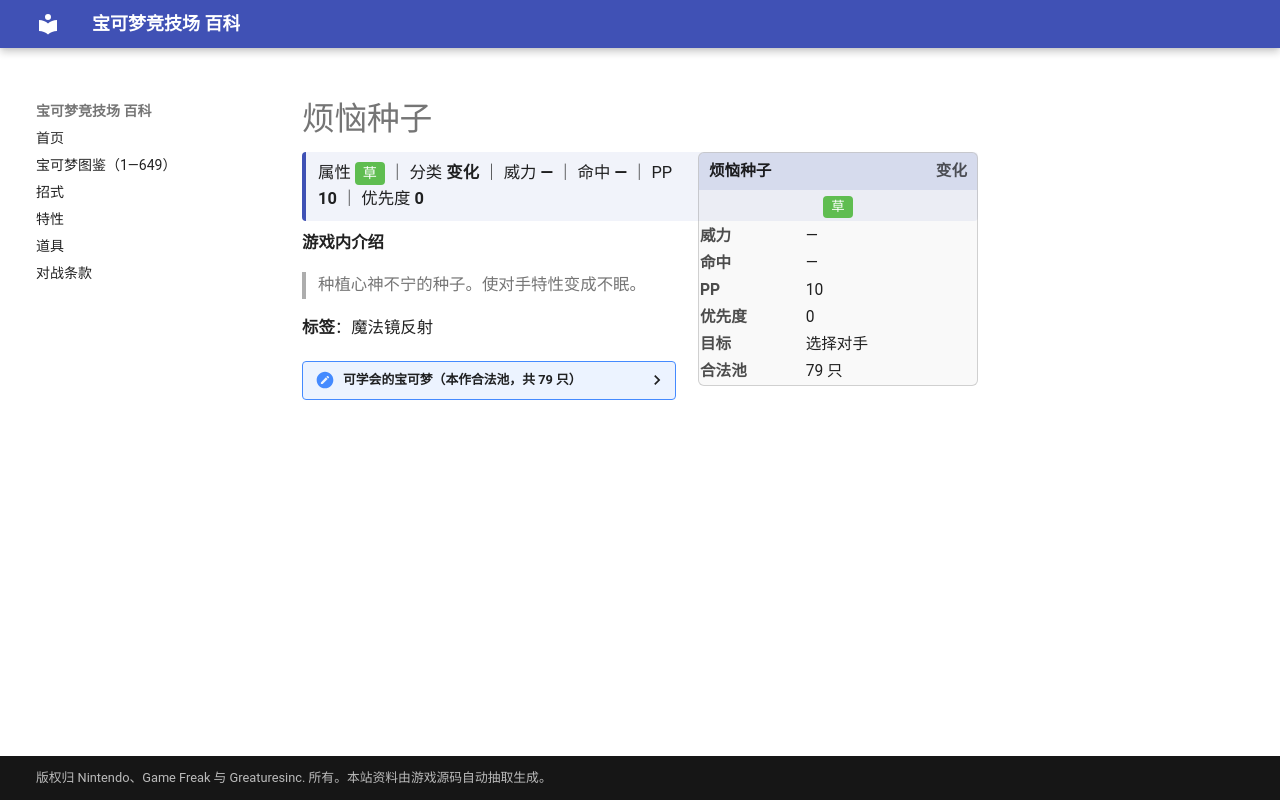

repository: nanmoboys/pkmn-arena-wiki · page: moves/烦恼种子/index.html · generator: mkdocs

# 烦恼种子

<div class="infobox">
<div class="ib-h"><span>烦恼种子</span><span class="ib-no">变化</span></div>
<div class="ib-ty"><span class="tp" style="background:#5FBD50">草</span></div>
<table class="ib-t"><tr><th>威力</th><td>—</td></tr><tr><th>命中</th><td>—</td></tr><tr><th>PP</th><td>10</td></tr><tr><th>优先度</th><td>0</td></tr><tr><th>目标</th><td>选择对手</td></tr><tr><th>合法池</th><td>79 只</td></tr></table></div>
<div class="head-stat">属性 <span class="tp" style="background:#5FBD50">草</span> ｜ 分类 <b>变化</b> ｜ 威力 <b>—</b> ｜ 命中 <b>—</b> ｜ PP <b>10</b> ｜ 优先度 <b>0</b></div>

**游戏内介绍**

> 种植心神不宁的种子。使对手特性变成不眠。

**标签**：魔法镜反射

<details class="pool"><summary>可学会的宝可梦（本作合法池，共 79 只）</summary>

<p>妙蛙种子、妙蛙草、妙蛙花、走路草、臭臭花、霸王花、派拉斯、派拉斯特、可达鸭、哥达鸭、喇叭芽、口呆花、大食花、霹雳电球、顽皮雷弹、蛋蛋、椰蛋树、蔓藤怪、梦幻、菊草叶、月桂叶、大竺葵、美丽花、毽子草、毽子花、毽子棉、向日种子、向日花怪、时拉比、木守宫、森林蜥蜴、蜥蜴王、橡实果、长鼻叶、狡猾天狗、蘑蘑菇、斗笠菇、毒蔷薇、刺球仙人掌、梦歌仙人掌、触手百合、摇篮百合、热带龙、草苗龟、树林龟、土台龟、含羞苞、罗丝雷朵、结草贵妇、樱花宝、樱花儿、尖牙笼、雪笠怪、暴雪王、巨蔓藤、叶伊布、谢米、藤藤蛇、青藤蛇、君主蛇、花椰猴、花椰猿、食梦梦、梦梦蚀、虫宝包、宝包茧、保姆虫、木棉球、风妖精、百合根娃娃、裙儿小姐、沙铃仙人掌、四季鹿、萌芽鹿、哎呀球菇、败露球菇、种子铁球、坚果哑铃、毕力吉翁</p>

</details>
